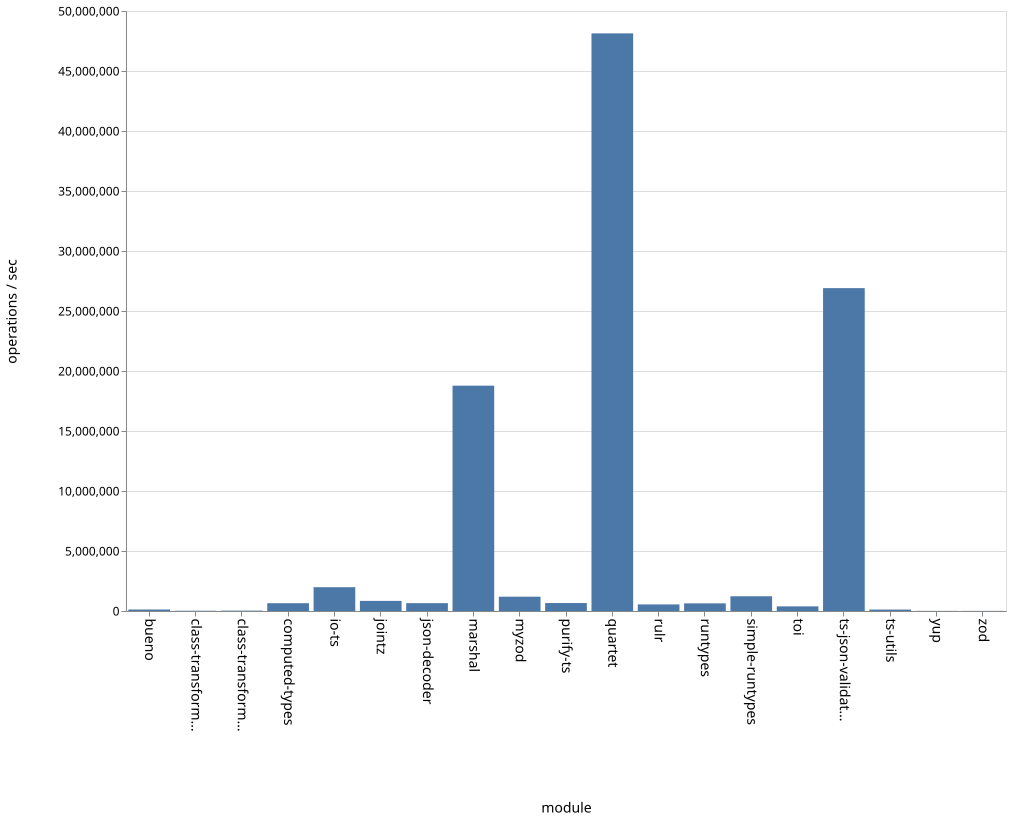

The data file committed next to this chart (first rows):
name, ops
bueno, 124552
class-transformer-validator-async, 23362
class-transformer-validator-sync, 31997
computed-types, 650202
io-ts, 1984084
jointz, 843424
json-decoder, 652434
marshal, 18777698
myzod, 1191556
purify-ts, 664568
quartet, 48135035
rulr, 548074
runtypes, 636900
simple-runtypes, 1228455
toi, 386497
ts-json-validator, 26905187
ts-utils, 119563
yup, 11097
zod, 9496
